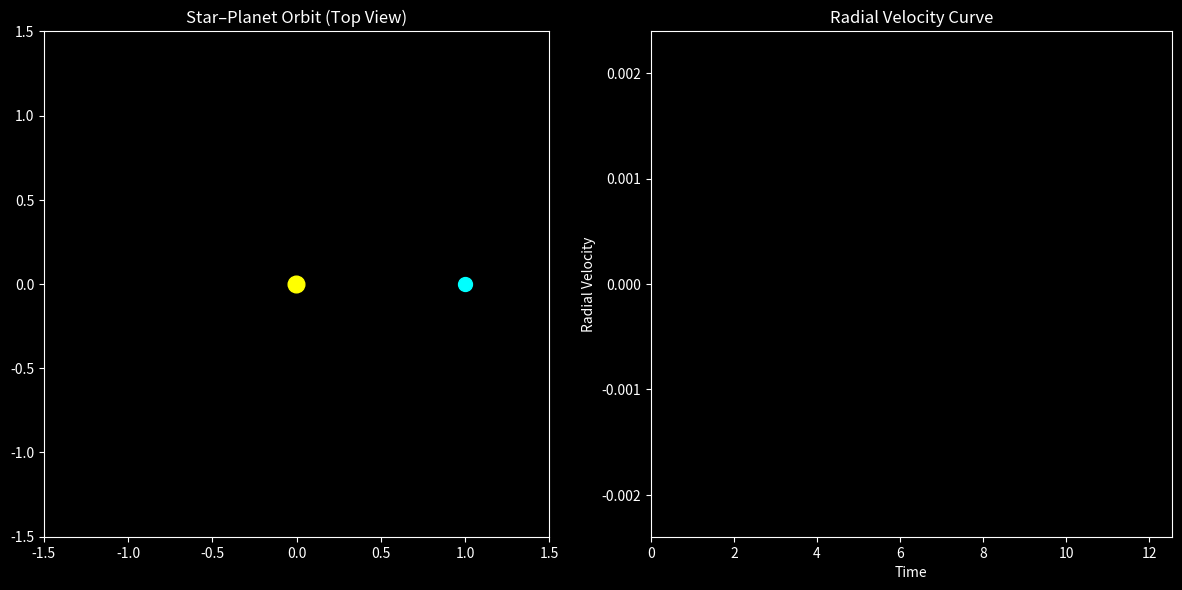

The matplotlib source for this figure:
import numpy as np
import matplotlib.pyplot as plt
from matplotlib.animation import FuncAnimation

# ------------------------
# Constants (normalized)
# ------------------------
G = 1.0
M_star = 1.0
planet_mass = 0.002  # Jupiter ~0.001, this bigger for visibility
a = 1.0              # planet orbit radius

# Orbital period from Kepler's 3rd law
period = 2 * np.pi * np.sqrt(a**3 / (G * (M_star + planet_mass)))
omega = 2 * np.pi / period

# Time array
t = np.linspace(0, 2 * period, 600)

# Orbital positions
planet_x = a * np.cos(omega * t)
planet_y = a * np.sin(omega * t)

# Star wobbles opposite direction
star_x = -(planet_mass / M_star) * planet_x
star_y = -(planet_mass / M_star) * planet_y

# Radial velocity (line of sight)
rv = (planet_mass / (M_star + planet_mass)) * a * omega * np.sin(omega * t)

# ------------------------
# Plot setup
# ------------------------
plt.style.use("dark_background")
fig, (ax_orbit, ax_rv) = plt.subplots(1, 2, figsize=(12, 6))

# Orbit plot
ax_orbit.set_title("Star–Planet Orbit (Top View)")
ax_orbit.set_aspect("equal")
ax_orbit.set_xlim(-1.5, 1.5)
ax_orbit.set_ylim(-1.5, 1.5)

planet_dot, = ax_orbit.plot([], [], 'o', color='cyan', markersize=10)
star_dot,   = ax_orbit.plot([], [], 'o', color='yellow', markersize=12)

orbit_trail, = ax_orbit.plot([], [], color='white', linewidth=1, alpha=0.5)

# Radial velocity curve
ax_rv.set_title("Radial Velocity Curve")
ax_rv.set_xlim(t[0], t[-1])
ax_rv.set_ylim(-1.2 * max(rv), 1.2 * max(rv))
ax_rv.set_xlabel("Time")
ax_rv.set_ylabel("Radial Velocity")

rv_line, = ax_rv.plot([], [], color='lime', linewidth=2)

# ------------------------
# Animation function
# ------------------------
def animate(i):
    # Update orbit positions
    planet_dot.set_data([planet_x[i]], [planet_y[i]])
    star_dot.set_data([star_x[i]], [star_y[i]])

    # Trail of planet
    orbit_trail.set_data(planet_x[:i+1], planet_y[:i+1])

    # RV curve
    rv_line.set_data(t[:i+1], rv[:i+1])

    return planet_dot, star_dot, orbit_trail, rv_line

ani = FuncAnimation(fig, animate, frames=len(t), interval=20, blit=True)
plt.tight_layout()
plt.show()
